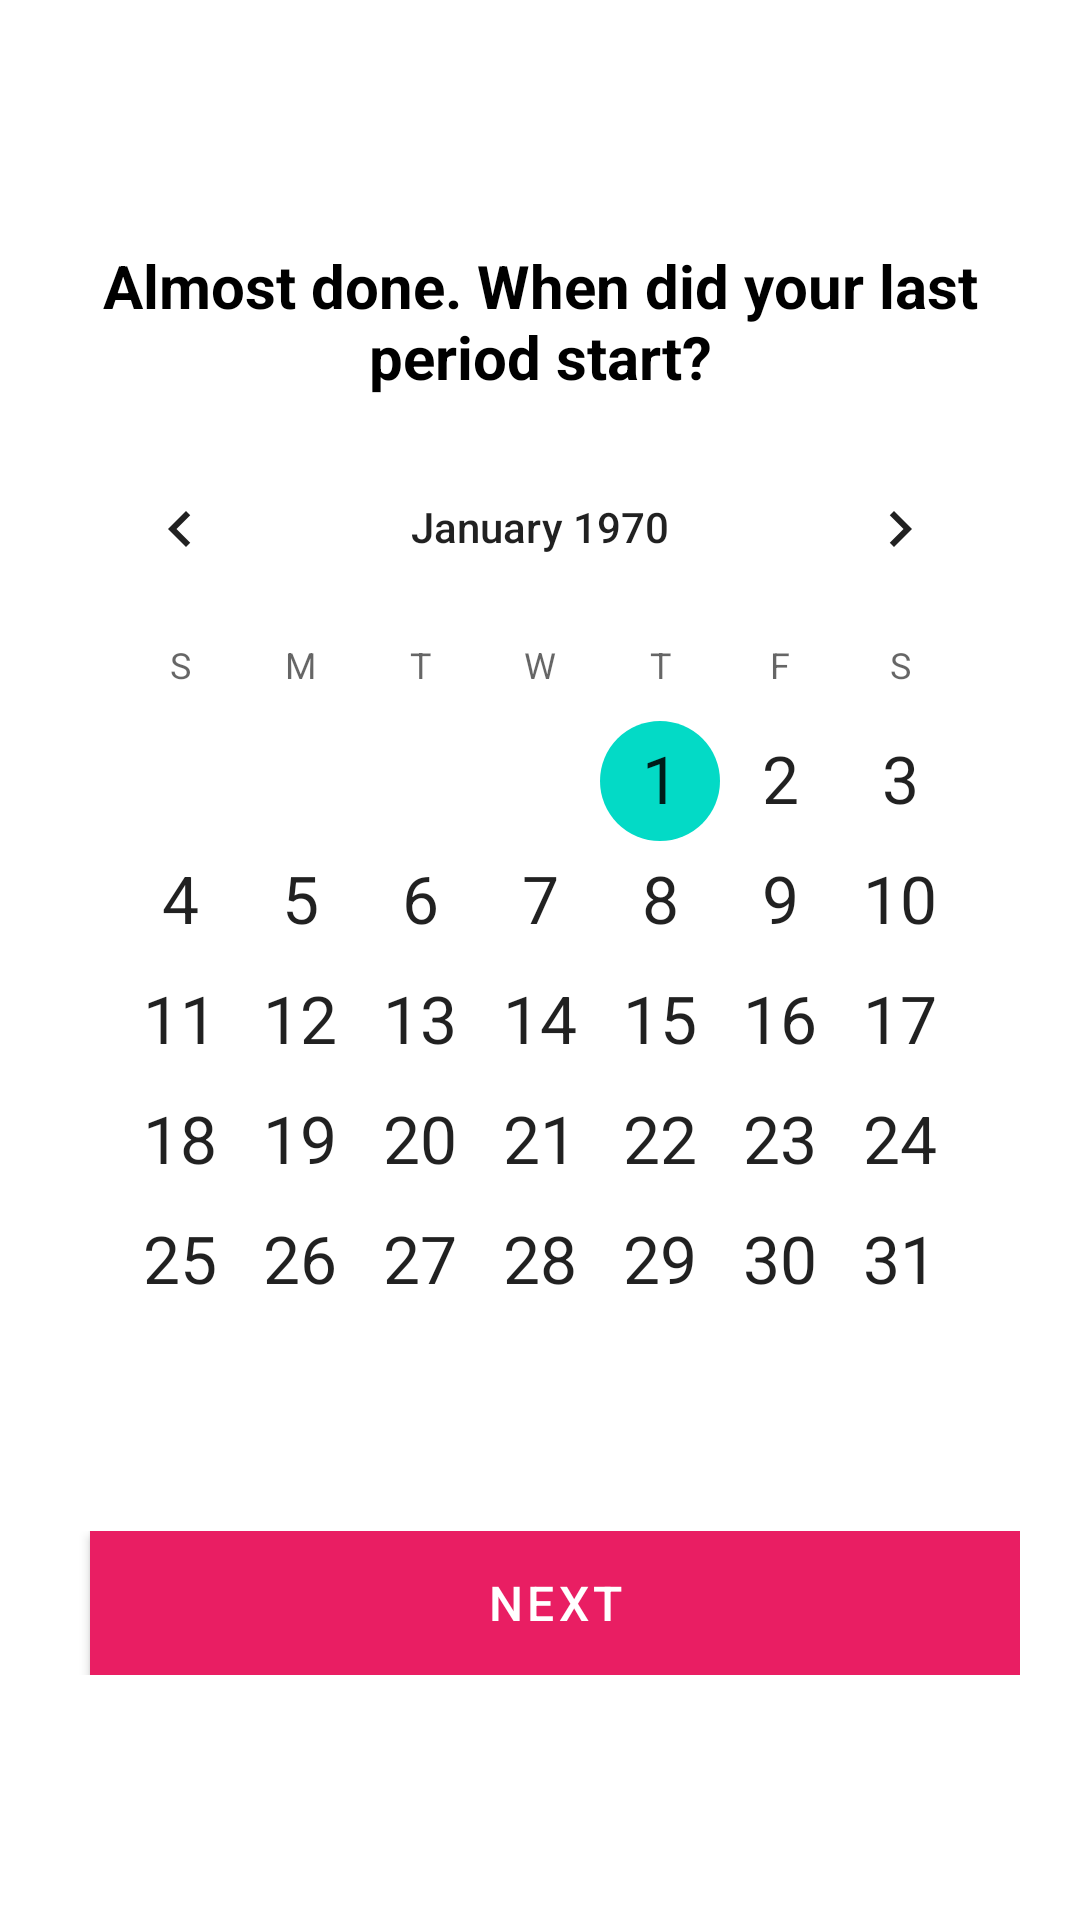

Write the Android layout XML for this screen, with the resource values it uses.
<!-- AndroidManifest.xml: application theme Theme.MenstrualApp -->
<!-- res/layout/dialog_date_picker.xml -->
<?xml version="1.0" encoding="utf-8"?>

<LinearLayout xmlns:android="http://schemas.android.com/apk/res/android"
    android:orientation="vertical"
    android:layout_width="match_parent"
    android:layout_height="match_parent"
    android:gravity="center"
    android:padding="20dp"
    android:background="@android:color/white">

    <TextView
        android:layout_width="wrap_content"
        android:layout_height="wrap_content"
        android:text="Almost done. When did your last period start?"
        android:textSize="20sp"
        android:textColor="@android:color/black"
        android:textStyle="bold"
        android:gravity="center"
        android:paddingBottom="10dp"/>

    <CalendarView
        android:id="@+id/calendarView"
        android:layout_width="match_parent"
        android:layout_height="wrap_content"
        android:dateTextAppearance="@style/TextAppearance.AppCompat.Large"/>

    <LinearLayout
        android:layout_width="match_parent"
        android:layout_height="wrap_content"
        android:orientation="horizontal"
        android:gravity="center"
        android:layout_marginTop="30dp">

        <Button
            android:id="@+id/btnConfirm"
            android:layout_width="0dp"
            android:layout_height="wrap_content"
            android:layout_weight="1"
            android:text="Next"
            android:textColor="@android:color/white"
            android:background="@color/colorPrimary"
            android:padding="10dp"
            android:layout_marginStart="10dp"/>
    </LinearLayout>
</LinearLayout>
<!-- resources referenced by this layout -->
<resources>
  <color name="colorPrimary">#E91E63</color>
  <style name="Theme.MenstrualApp" parent="Base.Theme.MenstrualApp" />
  <style name="Base.Theme.MenstrualApp" parent="Theme.MaterialComponents.DayNight.NoActionBar">
         
         <item name="colorPrimary">@color/colorPrimary</item>
         <item name="colorOnPrimary">@color/white</item>
         <item name="buttonStyle">@style/CustomButtonStyle</item>
  
         
      </style>
  <color name="white">#FFFFFFFF</color>
  <style name="CustomButtonStyle" parent="Widget.MaterialComponents.Button">
          <item name="android:background">@drawable/rounded_button</item> 
          <item name="android:textColor">#FFFFFF</item> 
          <item name="android:textSize">16sp</item> 
          <item name="android:padding">5dp</item> 
          <item name="android:elevation">4dp</item> 
      </style>
  <!-- drawable rounded_button (drawable) -->
  <?xml version="1.0" encoding="utf-8"?>
  
  <shape xmlns:android="http://schemas.android.com/apk/res/android">
      <gradient
          android:startColor="#FF80AB"
          android:endColor="#F50057"
          android:angle="45" />         
  
      
      <corners android:radius="25dp"/>
  </shape>
</resources>
